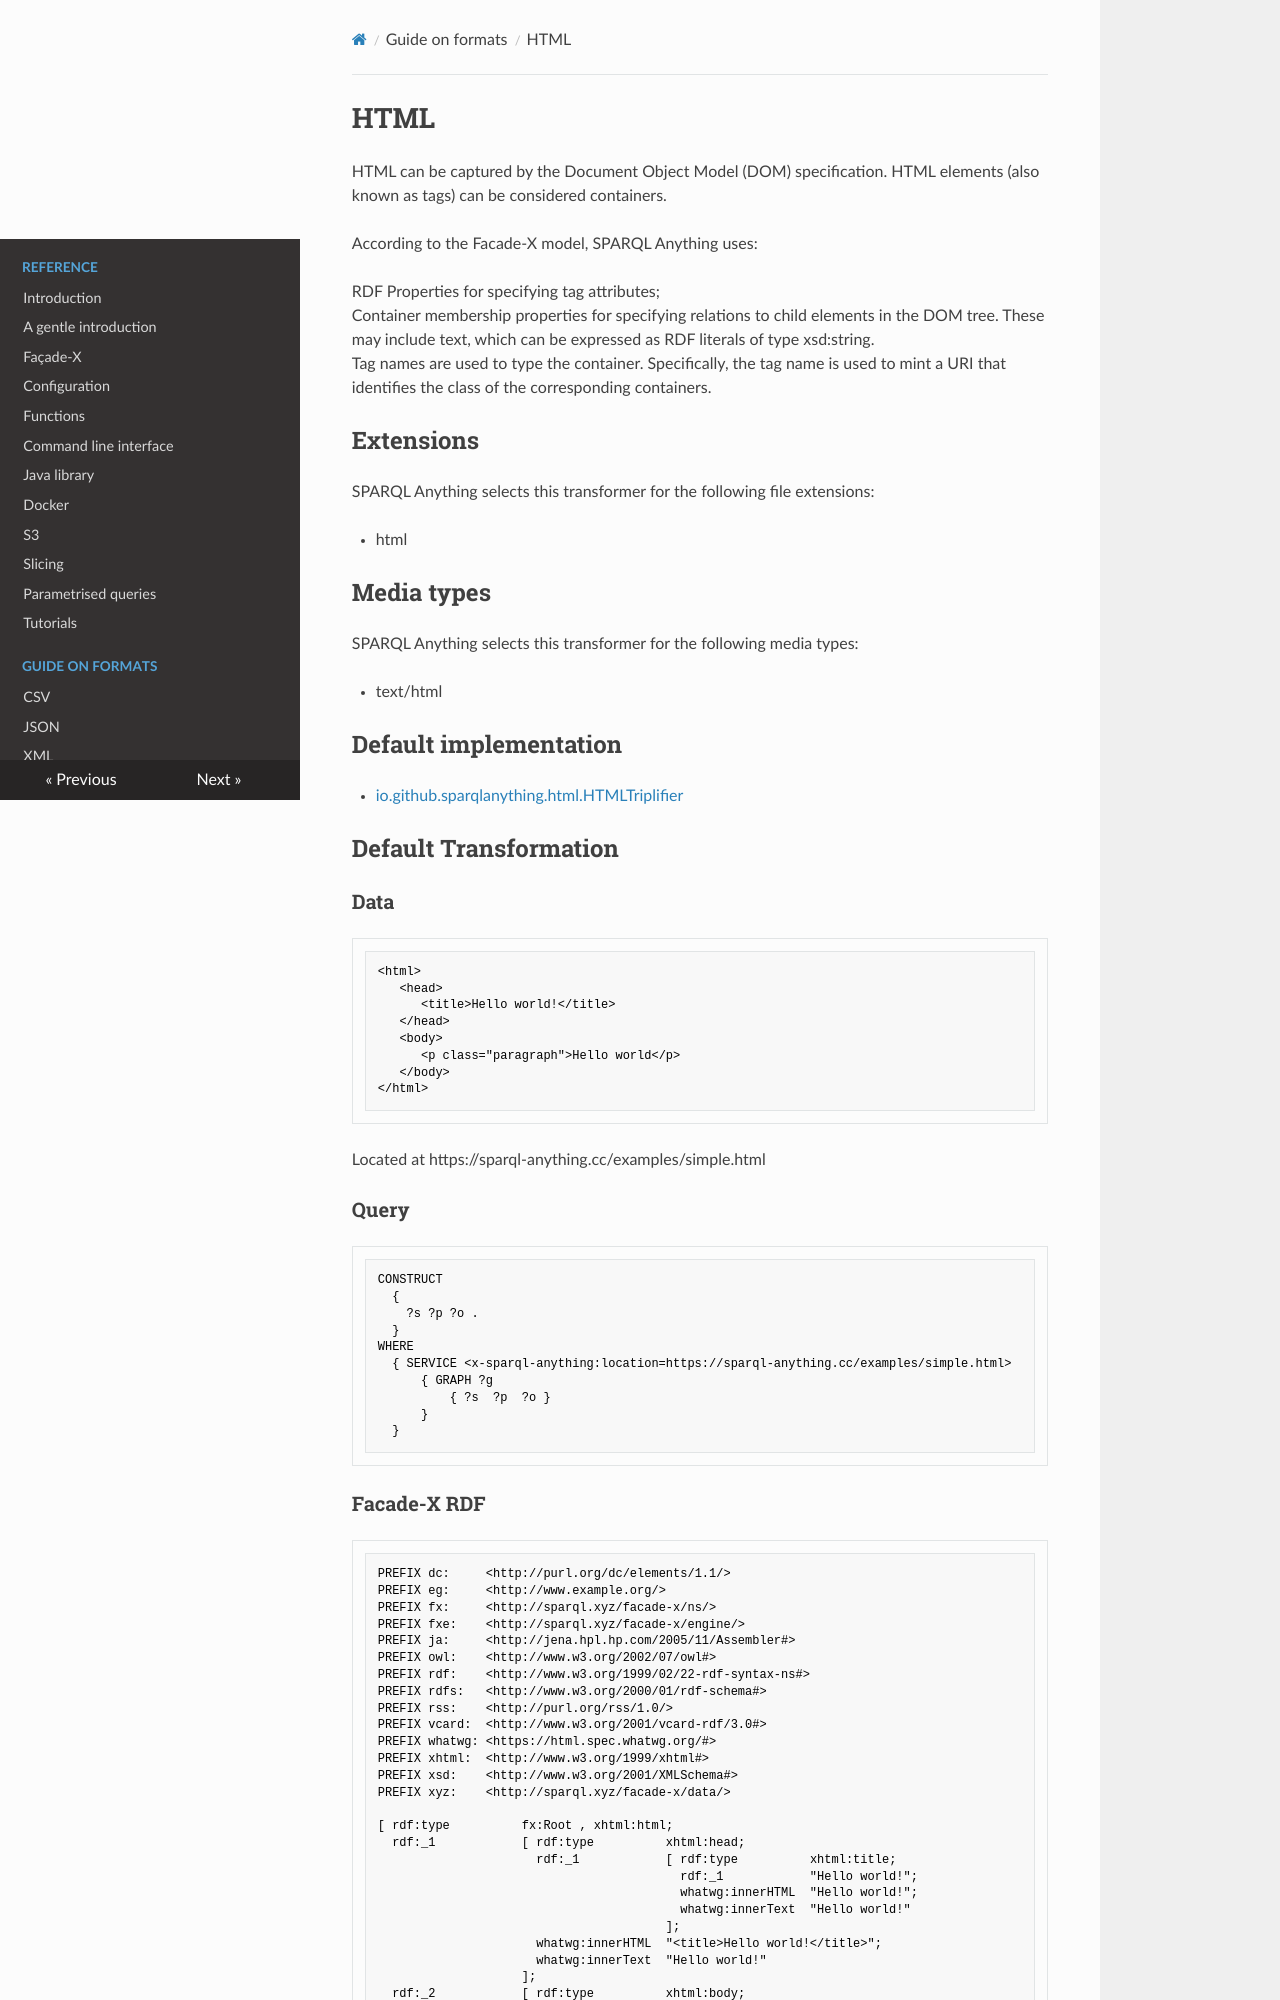

repository: SPARQL-Anything/sparql.anything · page: formats/HTML/index.html · generator: mkdocs

<!-- This page has been generated with sparql-anything-documentation-generator module -->

# HTML

HTML can be captured by the Document Object Model (DOM) specification. HTML elements (also known as tags) can be considered containers.

According to the Facade-X model, SPARQL Anything uses:

RDF Properties for specifying tag attributes;
Container membership properties for specifying relations to child elements in the DOM tree. These may include text, which can be expressed as RDF literals of type xsd:string.
Tag names are used to type the container. Specifically, the tag name is used to mint a URI that identifies the class of the corresponding containers.

## Extensions

SPARQL Anything selects this transformer for the following file extensions:

- html

## Media types

SPARQL Anything selects this transformer for the following media types:

- text/html

## Default implementation

- [io.github.sparqlanything.html.HTMLTriplifier](../sparql-anything-html/src/main/java/io/github/sparqlanything/html/HTMLTriplifier.java)

## Default Transformation

### Data

```HTML
<html>
   <head>
      <title>Hello world!</title>
   </head>
   <body>
      <p class="paragraph">Hello world</p>
   </body>
</html>

```

Located at https://sparql-anything.cc/examples/simple.html

### Query

```
CONSTRUCT 
  { 
    ?s ?p ?o .
  }
WHERE
  { SERVICE <x-sparql-anything:location=https://sparql-anything.cc/examples/simple.html>
      { GRAPH ?g
          { ?s  ?p  ?o }
      }
  }

```
